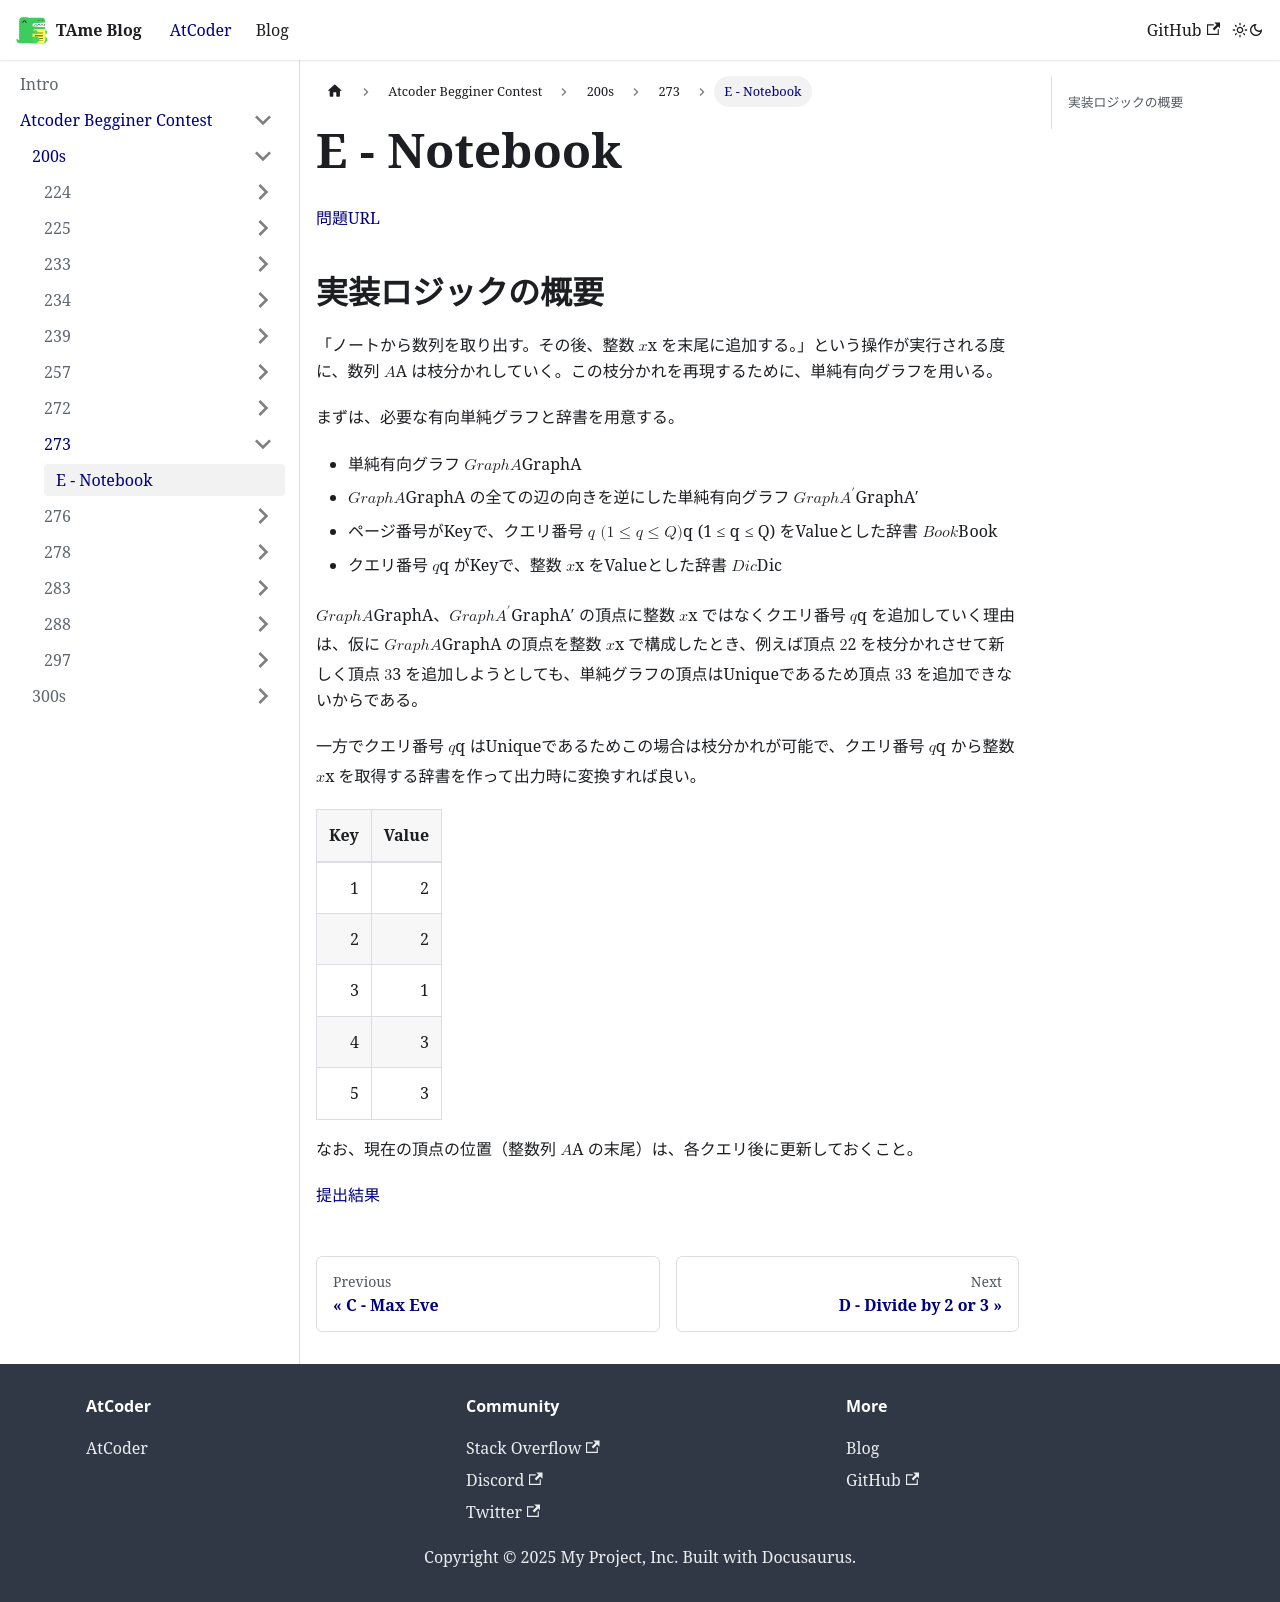

repository: tarminjapan/TAmeBlog · page: docs/Atcoder Begginer Contest/200s/273/abc273e_01/index.html · generator: docusaurus

# E - Notebook

[問題URL](https://atcoder.jp/contests/adt_hard_20240430_2/tasks/abc273_e)

## 実装ロジックの概要

「ノートから数列を取り出す。その後、整数 $x$ を末尾に追加する。」という操作が実行される度に、数列 $A$ は枝分かれしていく。この枝分かれを再現するために、単純有向グラフを用いる。

まずは、必要な有向単純グラフと辞書を用意する。

- 単純有向グラフ $GraphA$
- $GraphA$ の全ての辺の向きを逆にした単純有向グラフ $GraphA'$
- ページ番号がKeyで、クエリ番号 $q \ (1 \le q \le Q)$ をValueとした辞書 $Book$
- クエリ番号 $q$ がKeyで、整数 $x$ をValueとした辞書 $Dic$

$GraphA$、$GraphA'$ の頂点に整数 $x$ ではなくクエリ番号 $q$ を追加していく理由は、仮に $GraphA$ の頂点を整数 $x$ で構成したとき、例えば頂点 $2$ を枝分かれさせて新しく頂点 $3$ を追加しようとしても、単純グラフの頂点はUniqueであるため頂点 $3$ を追加できないからである。

一方でクエリ番号 $q$ はUniqueであるためこの場合は枝分かれが可能で、クエリ番号 $q$ から整数 $x$ を取得する辞書を作って出力時に変換すれば良い。

```mermaid
graph LR;
1 --> 2;
2 --> 3;
3 --> 4;
2 --> 5;
```

|Key|Value|
|-:|-:|
|1|2|
|2|2|
|3|1|
|4|3|
|5|3|

なお、現在の頂点の位置（整数列 $A$ の末尾）は、各クエリ後に更新しておくこと。

[提出結果](https://atcoder.jp/contests/adt_hard_20240430_2/submissions/52985025)
